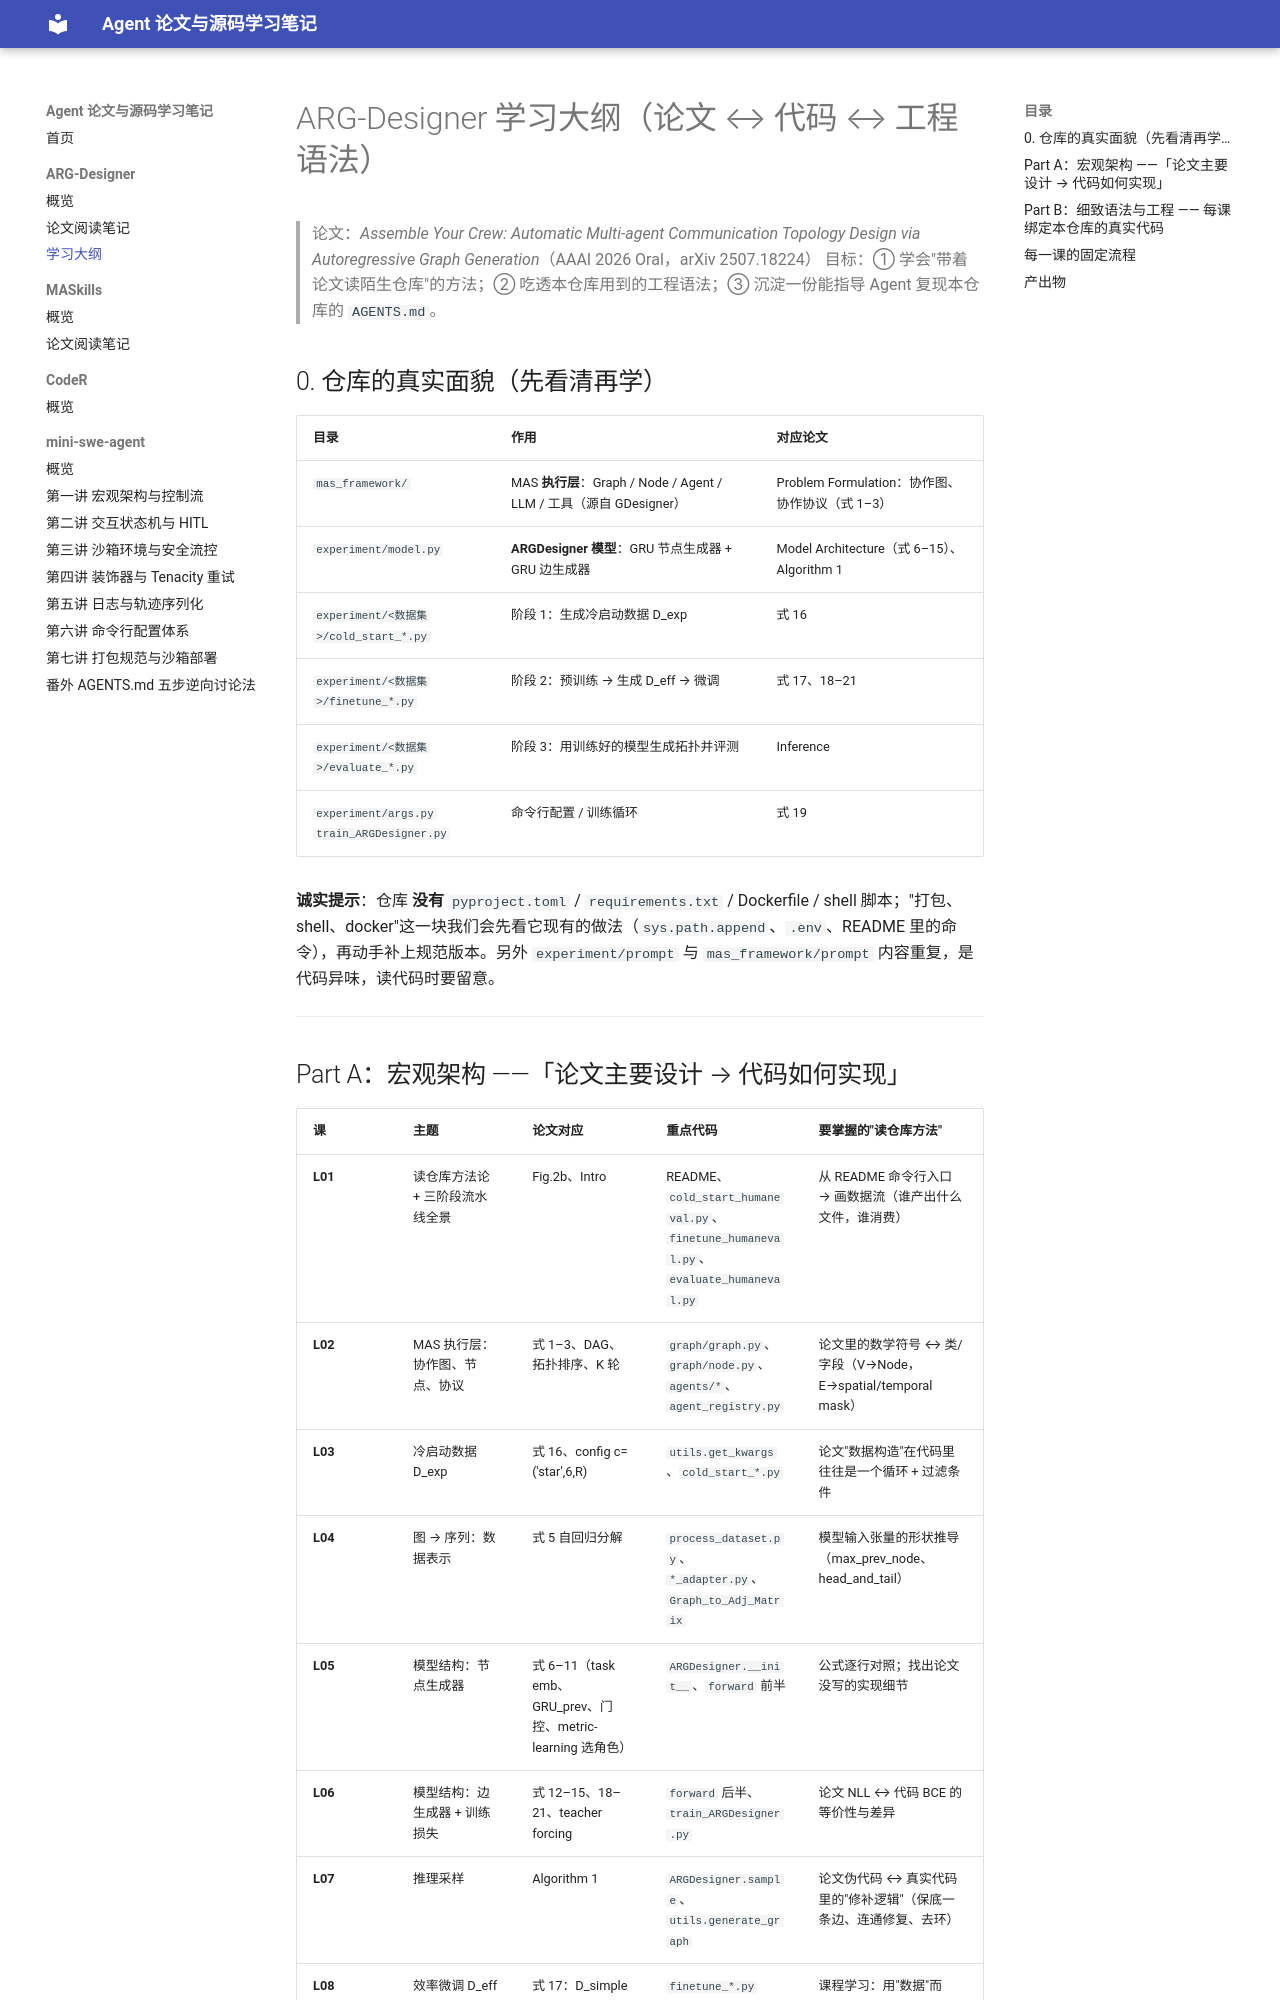

repository: lhyuehh/agent-paper-notes · page: arg-designer/learning-outline/index.html · generator: mkdocs

# ARG-Designer 学习大纲（论文 ↔ 代码 ↔ 工程语法）

> 论文：*Assemble Your Crew: Automatic Multi-agent Communication Topology Design via Autoregressive Graph Generation*（AAAI 2026 Oral，arXiv 2507.18224）
> 目标：① 学会"带着论文读陌生仓库"的方法；② 吃透本仓库用到的工程语法；③ 沉淀一份能指导 Agent 复现本仓库的 `AGENTS.md`。

## 0. 仓库的真实面貌（先看清再学）

| 目录 | 作用 | 对应论文 |
|---|---|---|
| `mas_framework/` | MAS **执行层**：Graph / Node / Agent / LLM / 工具（源自 GDesigner） | Problem Formulation：协作图、协作协议（式 1–3） |
| `experiment/model.py` | **ARGDesigner 模型**：GRU 节点生成器 + GRU 边生成器 | Model Architecture（式 6–15）、Algorithm 1 |
| `experiment/<数据集>/cold_start_*.py` | 阶段 1：生成冷启动数据 D_exp | 式 16 |
| `experiment/<数据集>/finetune_*.py` | 阶段 2：预训练 → 生成 D_eff → 微调 | 式 17、18–21 |
| `experiment/<数据集>/evaluate_*.py` | 阶段 3：用训练好的模型生成拓扑并评测 | Inference |
| `experiment/args.py` `train_ARGDesigner.py` | 命令行配置 / 训练循环 | 式 19 |

**诚实提示**：仓库 **没有** `pyproject.toml` / `requirements.txt` / Dockerfile / shell 脚本；"打包、shell、docker"这一块我们会先看它现有的做法（`sys.path.append`、`.env`、README 里的命令），再动手补上规范版本。另外 `experiment/prompt` 与 `mas_framework/prompt` 内容重复，是代码异味，读代码时要留意。

---
